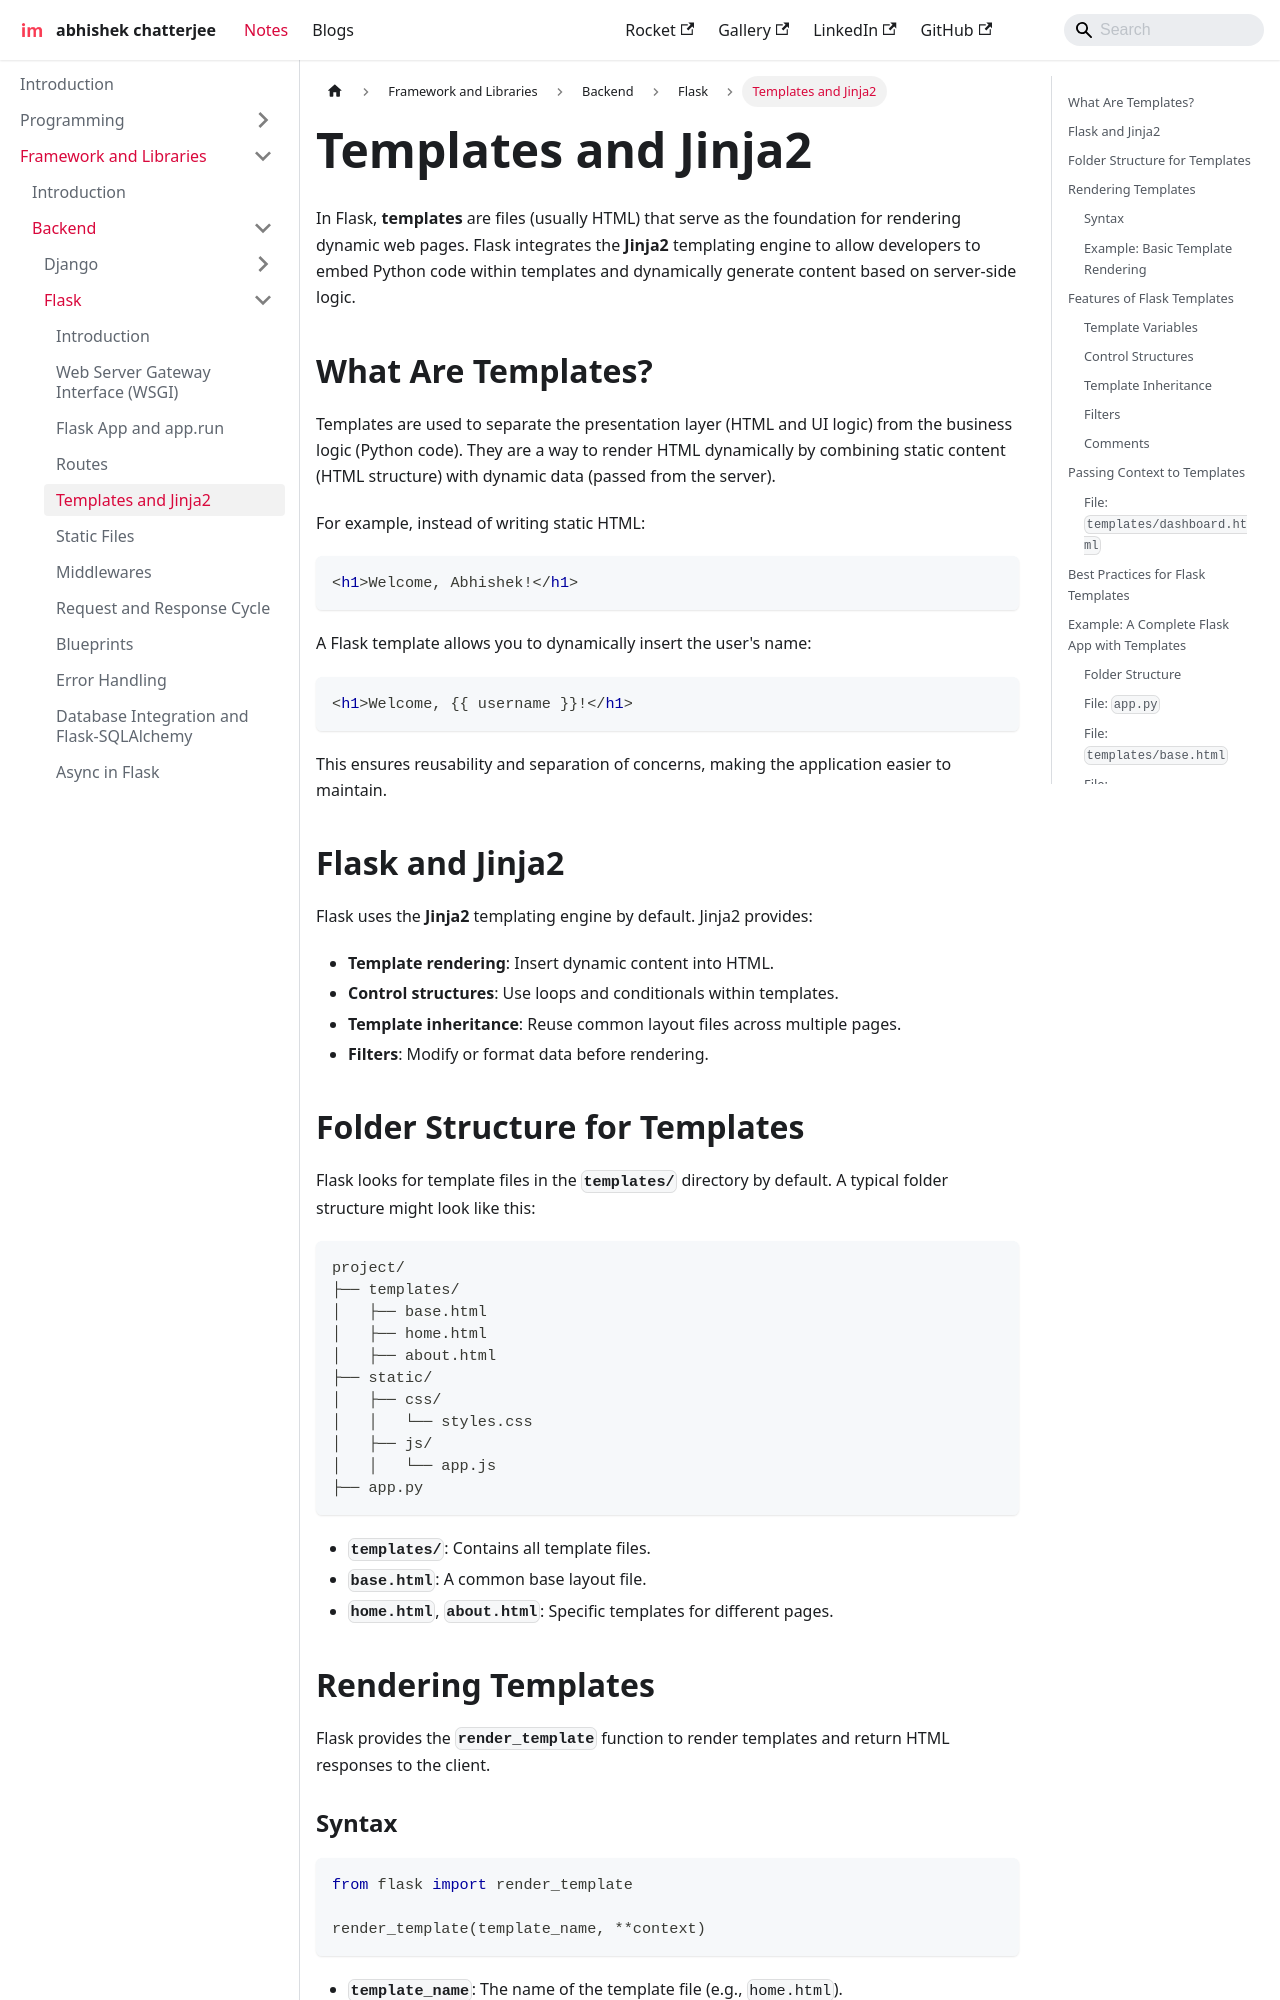

repository: imdeepmind/imdeepmind.github.io · page: docs/frameworks-libraries/backend/flask/templates-and-jinja/index.html · generator: docusaurus

---
sidebar_position: 5
---

# Templates and Jinja2

In Flask, **templates** are files (usually HTML) that serve as the foundation for rendering dynamic web pages. Flask integrates the **Jinja2** templating engine to allow developers to embed Python code within templates and dynamically generate content based on server-side logic.

## What Are Templates?

Templates are used to separate the presentation layer (HTML and UI logic) from the business logic (Python code). They are a way to render HTML dynamically by combining static content (HTML structure) with dynamic data (passed from the server).

For example, instead of writing static HTML:

```html
<h1>Welcome, Abhishek!</h1>
```

A Flask template allows you to dynamically insert the user's name:

```html
<h1>Welcome, {{ username }}!</h1>
```

This ensures reusability and separation of concerns, making the application easier to maintain.

## Flask and Jinja2

Flask uses the **Jinja2** templating engine by default. Jinja2 provides:

- **Template rendering**: Insert dynamic content into HTML.
- **Control structures**: Use loops and conditionals within templates.
- **Template inheritance**: Reuse common layout files across multiple pages.
- **Filters**: Modify or format data before rendering.
